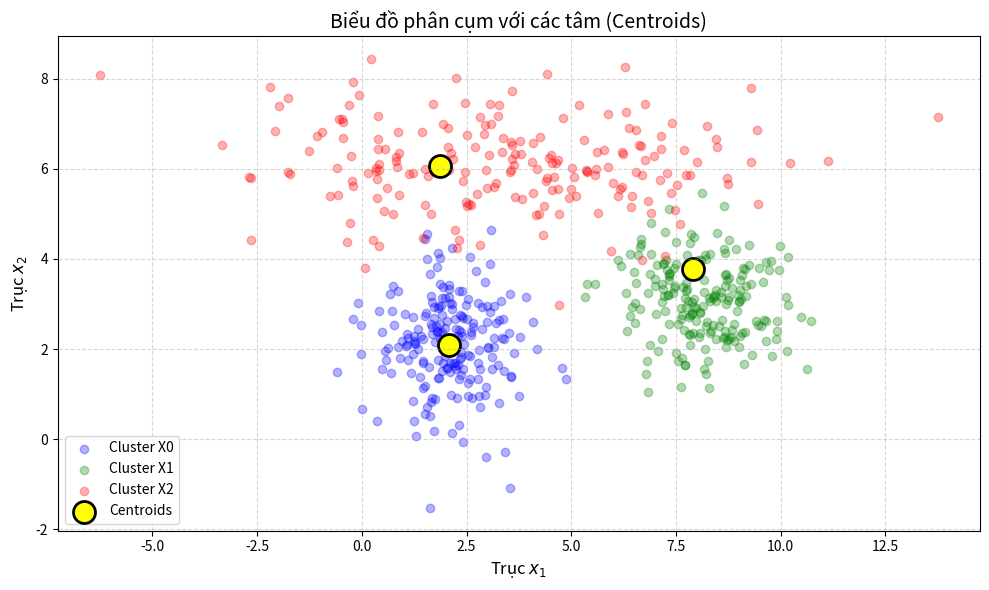

Here is the Python script that generated this plot:
import numpy as np
import pandas as pd
from matplotlib import pyplot as plt
import warnings
warnings.filterwarnings('ignore')

# K-Means
def euclidean_distance(a, b):
    return np.sqrt(np.sum((a-b)**2))

class KMeans:
    def __init__(self, k_clusters=3):
        self.k_clusters = k_clusters
        self.labels_hst = []
        self.centroids_hst = []

    def _init_centroids(self):
        return self.X[np.random.choice(self.X.shape[0], self.k_clusters)]
    def _get_centroids(self, labels):
        centroids = np.zeros((self.k_clusters, self.X.shape[1]))

        for i in range(self.k_clusters):
            points = self.X[labels == i, :]
            centroids[i, :] = np.mean(points, axis=0)
        return centroids
    def _assign_labels(self, centroids):
        labels = np.zeros(self.X.shape[0])
        for idx, x in enumerate(self.X):
            dist = [euclidean_distance(x, centroid) for centroid in centroids]
            labels[idx] = np.argmin(dist)
        return labels
    def _has_converged(self, old_centroids, new_centroids):
        return (set([tuple(a) for a in old_centroids]) == set([tuple(b) for b in new_centroids]))
    
    def fit(self, X):
        self.X = X
        self.centroids_hst.append(self._init_centroids())
        it = 0
        while True:
            labels = self._assign_labels(self.centroids_hst[-1])
            new_centroids = self._get_centroids(labels)
            if self._has_converged(self.centroids_hst[-1], new_centroids) == True:
                break
            self.labels_hst.append(labels)
            self.centroids_hst.append(new_centroids)
            it += 1
        return self.labels_hst, self.centroids_hst, it
    
sigma1 = [[1, 0], [0, 1]]
sigma2 = [[10, 0], [0, 1]]
X0 = np.random.multivariate_normal([2, 2], sigma1, 200)
X1 = np.random.multivariate_normal([8, 3], sigma1, 200)
X2 = np.random.multivariate_normal([3, 6], sigma2, 200)
X = np.concatenate((X0, X1, X2), axis=0)
y = np.asarray([0]*200 + [1]*200 + [2]*200).T

model = KMeans(k_clusters=3)
labels_hst, centroids_hst, iters = model.fit(X)
print(f"Iters: {iters}")
print(f"Centroids: {centroids_hst[-1]}")

plt.figure(figsize=(10, 6))

# Vẽ dữ liệu
plt.scatter(X0[:, 0], X0[:, 1], color='blue', alpha=0.3, label='Cluster X0')
plt.scatter(X1[:, 0], X1[:, 1], color='green', alpha=0.3, label='Cluster X1')
plt.scatter(X2[:, 0], X2[:, 1], color='red', alpha=0.3, label='Cluster X2')

plt.scatter(centroids_hst[-1][:, 0], centroids_hst[-1][:, 1], 
            color='yellow', 
            marker='o', 
            s=250, 
            edgecolors='black', 
            linewidths=2, 
            label='Centroids')
plt.title('Biểu đồ phân cụm với các tâm (Centroids)', fontsize=14)
plt.xlabel('Trục $x_1$', fontsize=12)
plt.ylabel('Trục $x_2$', fontsize=12)
plt.legend()
plt.grid(True, linestyle='--', alpha=0.5)

# Hiển thị
plt.tight_layout()
plt.show()

'''
Nhận xét: Bài 3 có số lần lặp lớn nhất. Nguyên nhân là dù số điểm của 3 cụm là bằng nhau nhưng cụm X2 có phân phối khác với 2 cụm còn lại, 
phương sai của trục x lớn gấp 10 lần trục y khiến cụm X2 có dạng bầu dục khi biểu diễn trên biểu đồ, khiến ranh giới giữa các cụm không rõ ràng, 
cụm X2 bị chia thành nhiều phần con trước khi được phân cụm đúng, làm cho số vòng lặp tăng đáng kể.
'''
